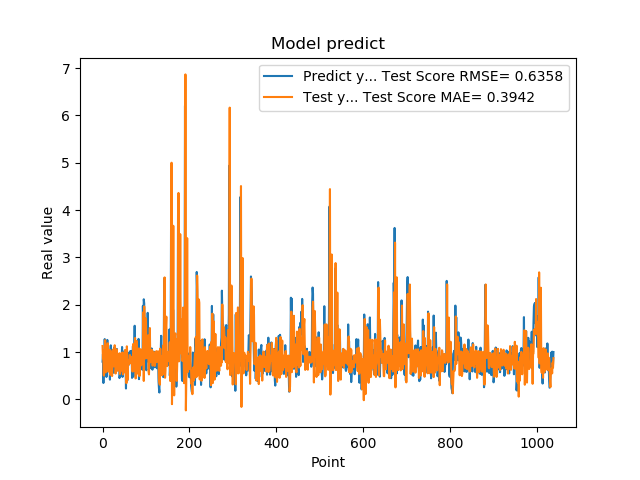

The table this chart was drawn from, first rows:
7.976629734039306641e-01, 1.128856339227146899e+00
9.608020186424257592e-01, 8.599675682263537846e-01
3.470349907875061035e-01, 8.259990835884057914e-01
9.546210169792177513e-01, 5.037044804731036773e-01
5.251880288124084473e-01, 1.046898142615639626e+00
1.275226235389709695e+00, 6.514863910972764627e-01
8.723750114440917969e-01, 1.252298895712054438e+00
7.321749925613403320e-01, 5.697294298333973606e-01
7.640249729156494141e-01, 6.629800361678174214e-01
4.752210080623626154e-01, 7.000401753746077205e-01
7.414129972457885742e-01, 8.211829666231185154e-01
1.258002042770385520e+00, 9.717113929856016075e-01
7.274609804153442383e-01, 1.187220233966990390e+00
7.892770171165466309e-01, 5.919516667806533627e-01
6.914690136909484863e-01, 5.880278698574155083e-01
7.093830108642578125e-01, 7.602135561122229657e-01
1.014547944068908691e+00, 9.878184681063640893e-01
4.182830154895783026e-01, 1.047890438928602119e+00
1.002280950546264648e+00, 5.187921977144358543e-01
1.143296003341674805e+00, 9.811561613907829882e-01
6.746559739112854004e-01, 1.016151665879317934e+00
6.009536385536193848e-01, 6.309177611269144448e-01
6.538079977035522461e-01, 4.940876684505847161e-01
7.814120054244995117e-01, 9.120076823745644212e-01
8.469259738922119141e-01, 1.053442347570386683e+00
6.482390165328979492e-01, 9.152215618453621859e-01
5.623700022697448730e-01, 6.979058332025891431e-01
1.099647998809814453e+00, 7.071507001441977858e-01
9.541710019111632191e-01, 1.145404277223989187e+00
6.694499850273132324e-01, 8.842645556631262282e-01
6.464660167694091797e-01, 5.469752386868450555e-01
8.223180174827575684e-01, 6.496141463252603776e-01
8.300920128822326660e-01, 1.061142111072381766e+00
1.067314028739929199e+00, 9.999250553439036349e-01
6.827279925346374512e-01, 9.437482129491084892e-01
6.464239954948425293e-01, 6.048903618944008187e-01
6.881093978881835938e-01, 7.385875481586456903e-01
6.500350236892700195e-01, 8.864371094610387081e-01
8.693690299987792969e-01, 9.370955727811517422e-01
4.518609941005706787e-01, 9.762044988452812655e-01
4.952389895915984552e-01, 5.371718819243761489e-01
6.850870251655578613e-01, 6.132942104774755654e-01
8.653740286827087402e-01, 7.930808685979912065e-01
7.400469779968261719e-01, 9.697918266268570342e-01
8.204330205917358398e-01, 6.116305497642325895e-01
1.108605027198791504e+00, 7.566875899582402587e-01
4.751499891281127930e-01, 9.925788430698664344e-01
9.457899928092955433e-01, 5.290978791988983909e-01
7.877500057220458984e-01, 9.242875653237445643e-01
9.367713332176208496e-01, 8.514190406097147390e-01
6.470239758491516113e-01, 9.854899382996744617e-01
1.029777050018310325e+00, 5.682471014913301754e-01
9.328820109367371716e-01, 1.044783319074235051e+00
7.528370022773742676e-01, 8.564841079317317973e-01
2.307340055704117099e-01, 7.324760072592434446e-01
8.772729635238647461e-01, 3.439378963573673786e-01
7.876309752464294434e-01, 1.122357347167479258e+00
3.992269933223724365e-01, 9.216769136286742103e-01
9.923512339591979980e-01, 4.245966972048543231e-01
7.200859785079956055e-01, 7.895069459979476845e-01
7.269890308380126953e-01, 8.266842786981418723e-01
... 979 more rows
